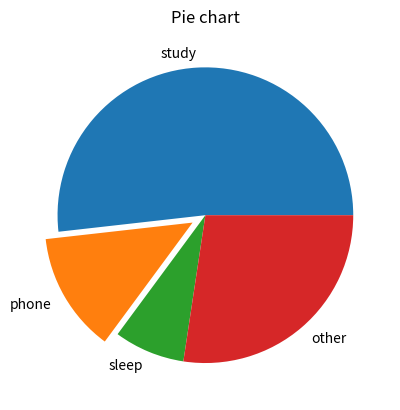

Python code for this plot:
# import pyplot
from matplotlib import pyplot as plt



#defiine a function which return the average of list


def avg(l):
    s=0
    for i in l:
        s=s+i
    a=s/len(l)
    return a



# set graph prop
days=[1,2,3,4,5,6,7]
study=[5,10,15,20,6,9,22]
phone=[4,8,3,2,1,3,1]
sleep=[1,2,2,1,3,3,1]
other=[14,4,4,1,14,9,0]
hrs=[avg(study),avg(phone),avg(sleep),avg(other)]
lbs=['study','phone','sleep','other']
plt.pie(hrs,labels=lbs,explode=(0,0.1,0,0))

plt.title('Pie chart')





#show graph

plt.show()
